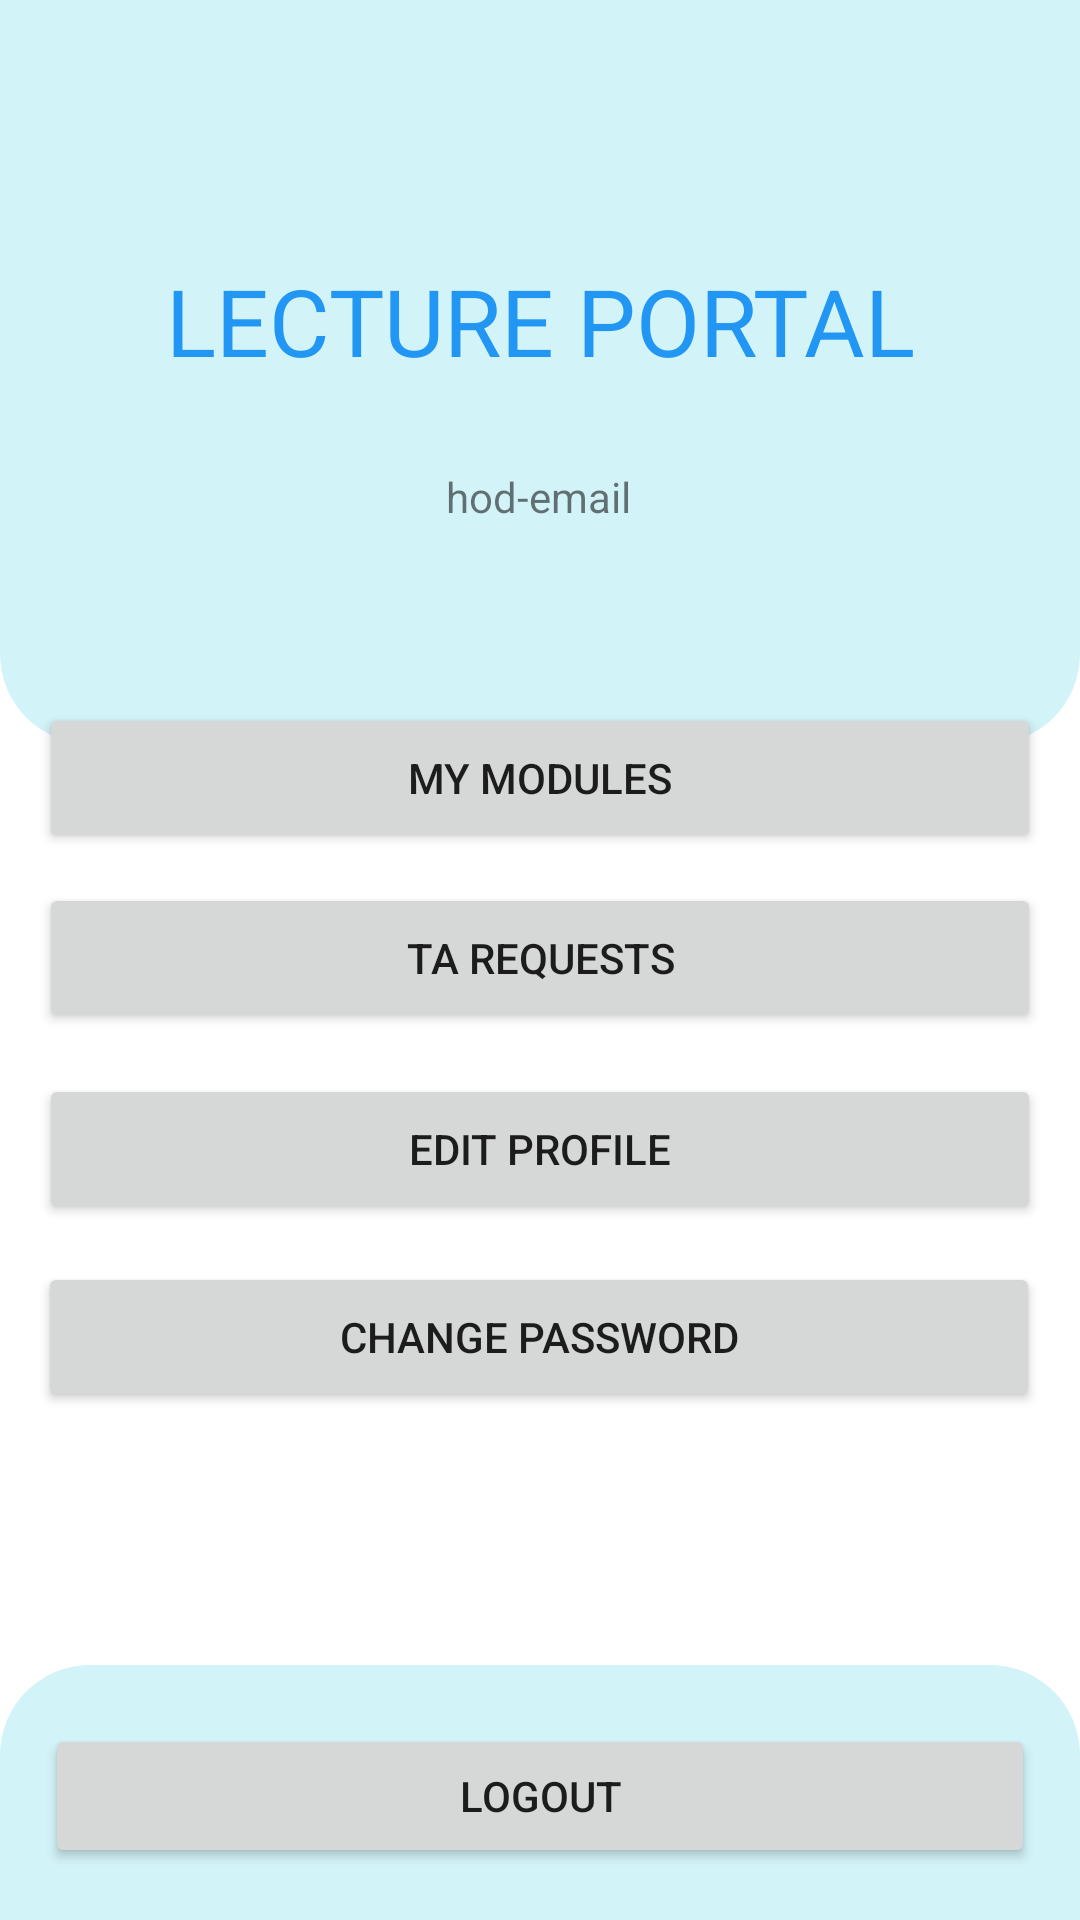

Produce the Android XML layout that renders to this screen, including the resource entries it uses.
<!-- AndroidManifest.xml: application theme Theme.Techpythons2023 -->
<!-- res/layout/activity_lecture.xml -->
<?xml version="1.0" encoding="utf-8"?>
<androidx.constraintlayout.widget.ConstraintLayout xmlns:android="http://schemas.android.com/apk/res/android"
    xmlns:app="http://schemas.android.com/apk/res-auto"
    xmlns:tools="http://schemas.android.com/tools"
    android:layout_width="match_parent"
    android:layout_height="match_parent"
    tools:context=".HodActivity">


    <androidx.constraintlayout.widget.ConstraintLayout
        android:id="@+id/constraintLayout"
        android:layout_width="match_parent"
        android:layout_height="248dp"
        android:background="@drawable/rounded"
        app:layout_constraintEnd_toEndOf="parent"

        app:layout_constraintHorizontal_bias="0.039"
        app:layout_constraintStart_toStartOf="parent"
        app:layout_constraintTop_toTopOf="parent">

        <TextView
            android:id="@+id/textView"
            android:layout_width="348dp"
            android:layout_height="wrap_content"
            android:text="LECTURE PORTAL"
            android:textAlignment="center"
            android:textColor="#2196F3"
            android:textSize="15pt"
            app:layout_constraintBottom_toBottomOf="parent"
            app:layout_constraintEnd_toEndOf="parent"
            app:layout_constraintStart_toStartOf="parent"
            app:layout_constraintTop_toTopOf="parent"
            app:layout_constraintVertical_bias="0.417" />

        <TextView
            android:id="@+id/lectureemail"
            android:layout_width="wrap_content"
            android:layout_height="wrap_content"
            android:text="hod-email"
            app:layout_constraintBottom_toBottomOf="parent"
            app:layout_constraintEnd_toEndOf="parent"
            app:layout_constraintHorizontal_bias="0.498"
            app:layout_constraintStart_toStartOf="parent"
            app:layout_constraintTop_toTopOf="parent"
            app:layout_constraintVertical_bias="0.681" />

    </androidx.constraintlayout.widget.ConstraintLayout>


    <Button
        android:id="@+id/modsbtn"
        android:layout_width="334dp"
        android:layout_height="50dp"
        android:text="MY MODULES"
        app:layout_constraintBottom_toBottomOf="parent"
        app:layout_constraintEnd_toEndOf="parent"
        app:layout_constraintHorizontal_bias="0.506"
        app:layout_constraintStart_toStartOf="parent"
        app:layout_constraintTop_toTopOf="parent"
        app:layout_constraintVertical_bias="0.397" />

    <Button
        android:id="@+id/tarequestsbtn"
        android:layout_width="334dp"
        android:layout_height="50dp"
        android:text="TA REQUESTS"
        app:layout_constraintBottom_toBottomOf="parent"
        app:layout_constraintEnd_toEndOf="parent"
        app:layout_constraintHorizontal_bias="0.506"
        app:layout_constraintStart_toStartOf="parent"
        app:layout_constraintTop_toTopOf="parent"
        app:layout_constraintVertical_bias="0.499" />

    <Button
        android:id="@+id/coursesbtn"
        android:layout_width="334dp"
        android:layout_height="50dp"
        android:text="EDIT PROFILE"
        app:layout_constraintBottom_toBottomOf="parent"
        app:layout_constraintEnd_toEndOf="parent"
        app:layout_constraintHorizontal_bias="0.506"
        app:layout_constraintStart_toStartOf="parent"
        app:layout_constraintTop_toTopOf="parent"
        app:layout_constraintVertical_bias="0.607" />

    <Button
        android:id="@+id/modulesbtn"
        android:layout_width="334dp"
        android:layout_height="50dp"
        android:text="CHANGE PASSWORD"
        app:layout_constraintBottom_toBottomOf="parent"
        app:layout_constraintEnd_toEndOf="parent"
        app:layout_constraintHorizontal_bias="0.493"
        app:layout_constraintStart_toStartOf="parent"
        app:layout_constraintTop_toTopOf="parent"
        app:layout_constraintVertical_bias="0.713" />

    <androidx.constraintlayout.widget.ConstraintLayout
        android:id="@+id/constraintLayout2"
        android:layout_width="match_parent"
        android:layout_height="85dp"
        android:background="@drawable/roundedup"
        app:layout_constraintBottom_toBottomOf="parent"
        app:layout_constraintEnd_toEndOf="parent"
        app:layout_constraintHorizontal_bias="0.0"
        app:layout_constraintStart_toStartOf="parent"
        app:layout_constraintTop_toTopOf="parent"
        app:layout_constraintVertical_bias="1.0">

        <Button
            android:id="@+id/logoutbtn"
            android:layout_width="match_parent"
            android:layout_height="wrap_content"
            android:layout_marginLeft="15dp"
            android:layout_marginRight="15dp"
            android:text="lOGOUT"
            app:layout_constraintBottom_toBottomOf="parent"
            app:layout_constraintEnd_toEndOf="parent"
            app:layout_constraintHorizontal_bias="0.497"
            app:layout_constraintStart_toStartOf="parent"
            app:layout_constraintTop_toTopOf="parent"
            app:layout_constraintVertical_bias="0.529" />
    </androidx.constraintlayout.widget.ConstraintLayout>


</androidx.constraintlayout.widget.ConstraintLayout>
<!-- resources referenced by this layout -->
<resources>
  <!-- drawable rounded (drawable) -->
  <?xml version="1.0" encoding="UTF-8"?>
  <shape xmlns:android="http://schemas.android.com/apk/res/android">
      <solid android:color="#2D00BCD4"/>
      <stroke android:width="0dp" android:color="#B1BCBE" />
      <corners
          android:bottomRightRadius="30dp"
          android:bottomLeftRadius="30dp"/>
      <padding android:left="0dp" android:top="0dp" android:right="0dp" android:bottom="0dp" />
  </shape>
  <!-- drawable roundedup (drawable) -->
  <?xml version="1.0" encoding="UTF-8"?>
  <shape xmlns:android="http://schemas.android.com/apk/res/android">
      <solid android:color="#2D00BCD4"/>
      <stroke android:width="0dp" android:color="#2196F3" />
      <corners
  
          android:topLeftRadius="30dp"
          android:topRightRadius="30dp"
          />
  
  
      <padding android:left="0dp" android:top="0dp" android:right="0dp" android:bottom="0dp" />
  </shape>
  <style name="Theme.Techpythons2023" parent="Theme.MaterialComponents.DayNight.NoActionBar">
          
          <item name="colorPrimary">@color/purple_500</item>
          <item name="colorPrimaryVariant">@color/purple_700</item>
          <item name="colorOnPrimary">@color/white</item>
          
          <item name="colorSecondary">@color/teal_200</item>
          <item name="colorSecondaryVariant">@color/teal_700</item>
          <item name="colorOnSecondary">@color/black</item>
          
          <item name="android:statusBarColor">?attr/colorPrimaryVariant</item>
          
      </style>
  <color name="purple_500">#2196F3</color>
  <color name="purple_700">#2196F3</color>
  <color name="white">#FFFFFFFF</color>
  <color name="teal_200">#FF03DAC5</color>
  <color name="teal_700">#FF018786</color>
  <color name="black">#FF000000</color>
</resources>
